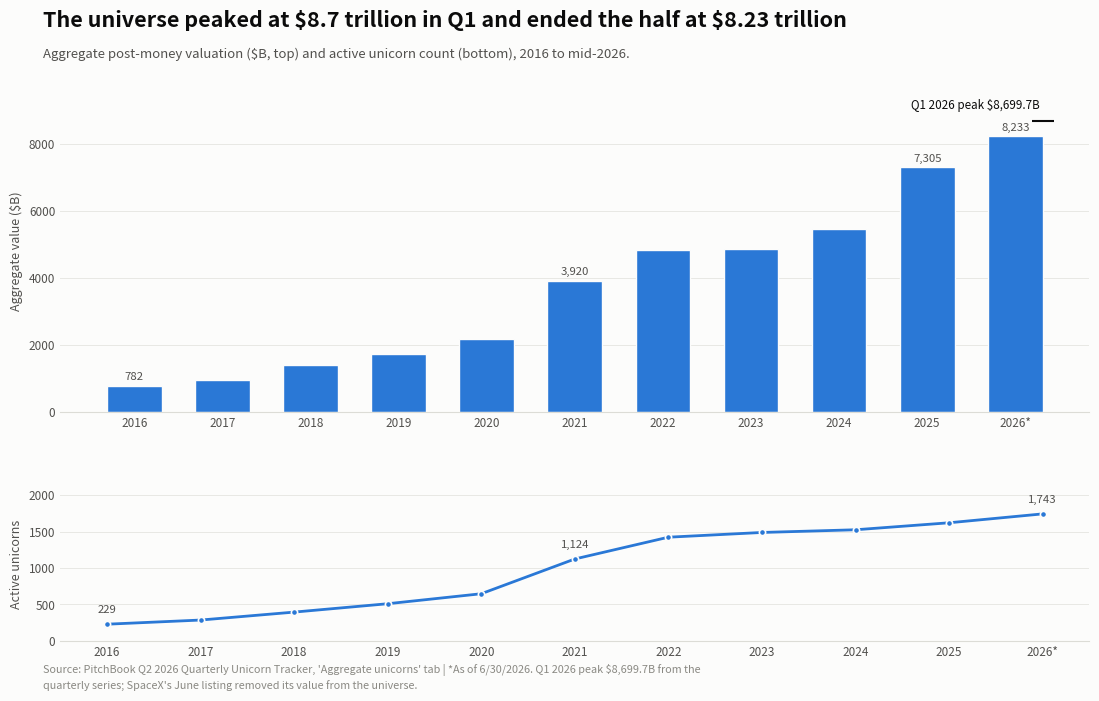
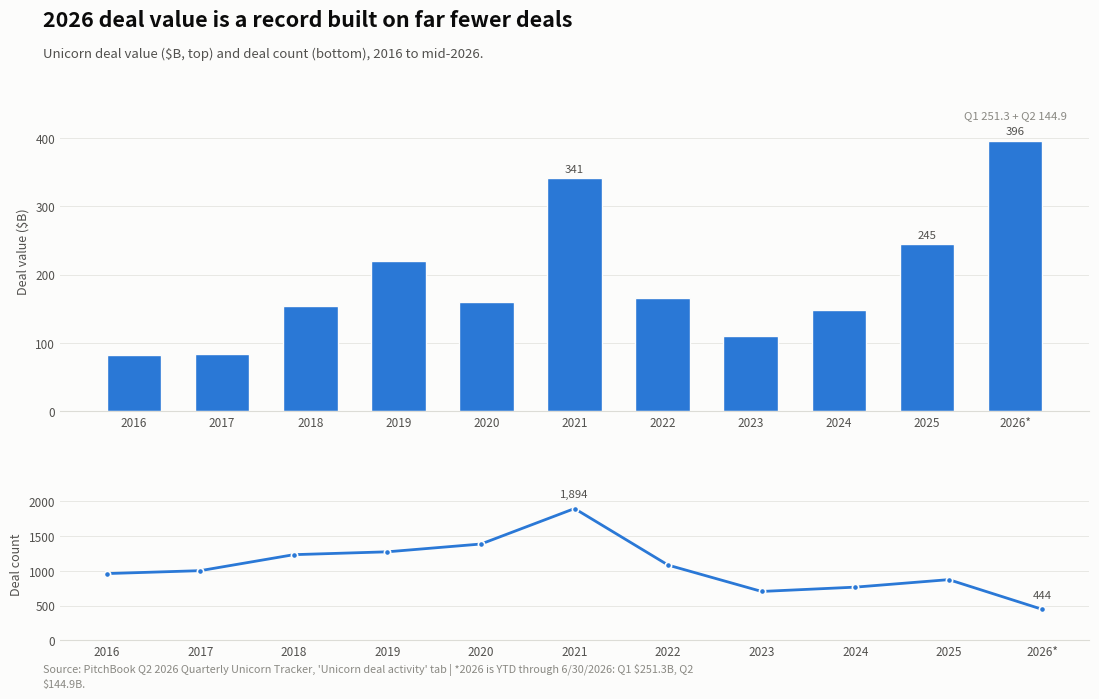
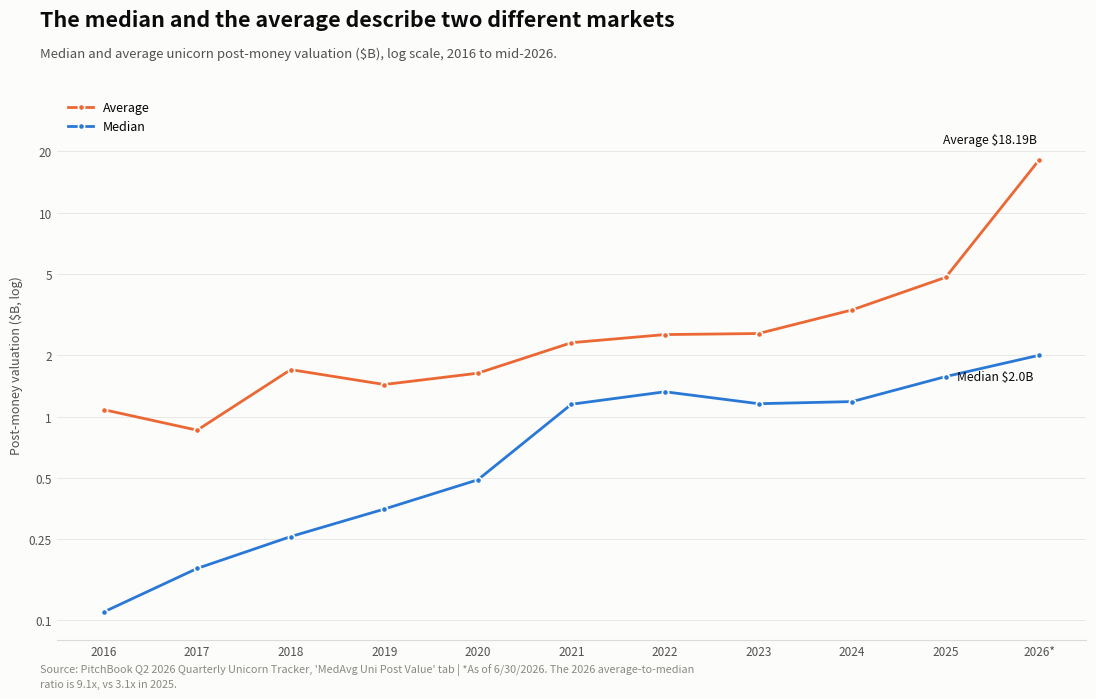
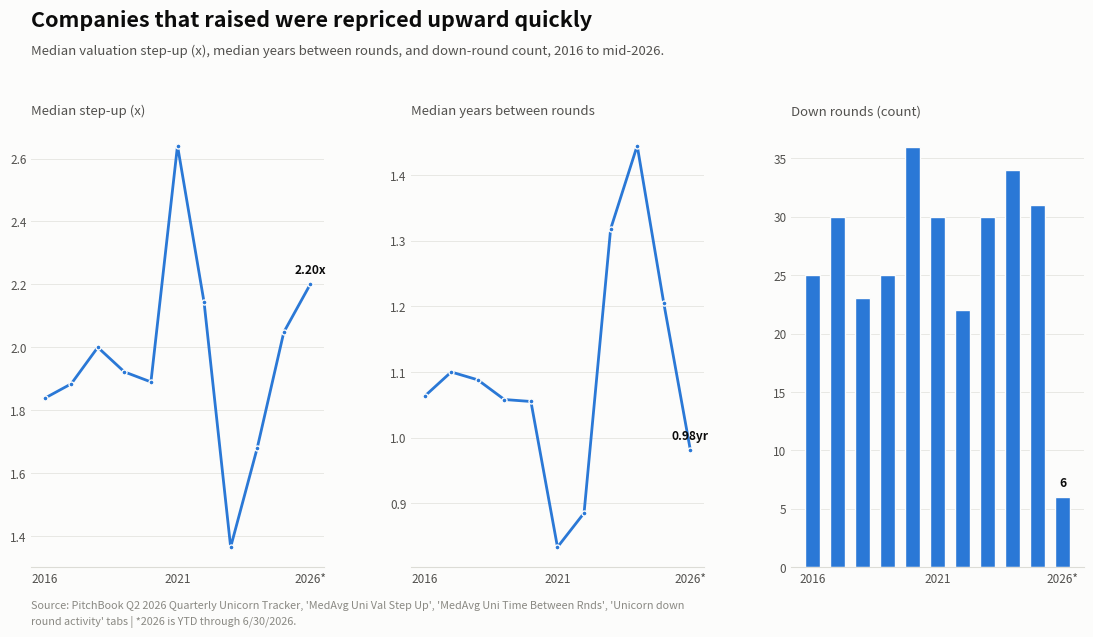
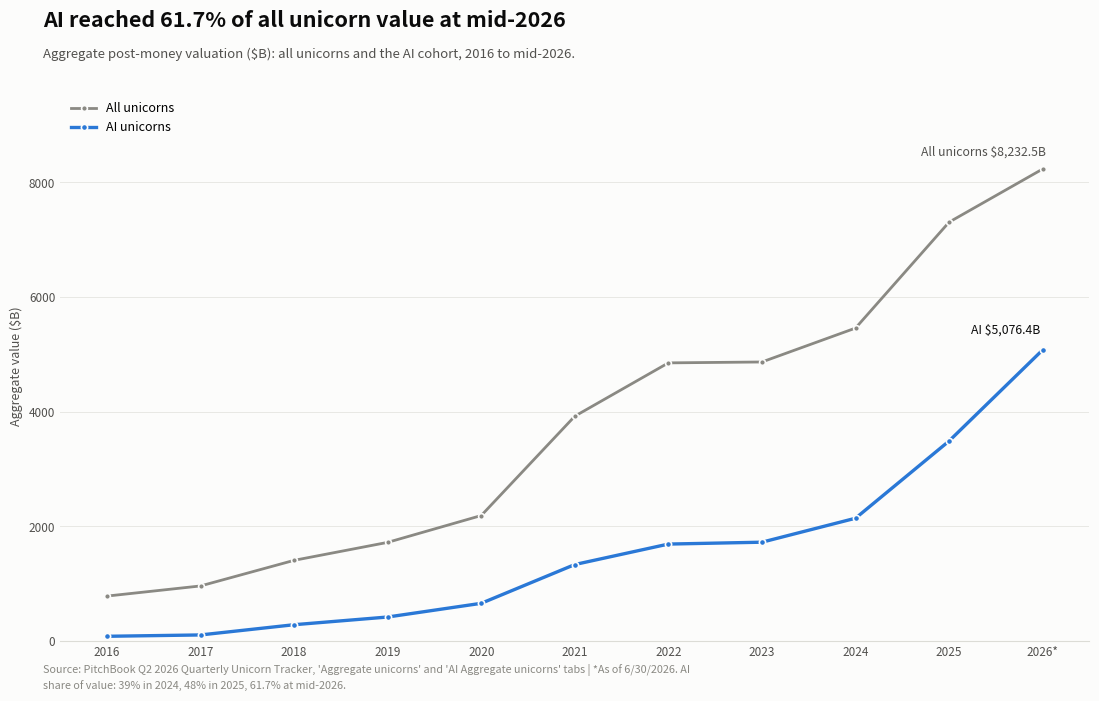
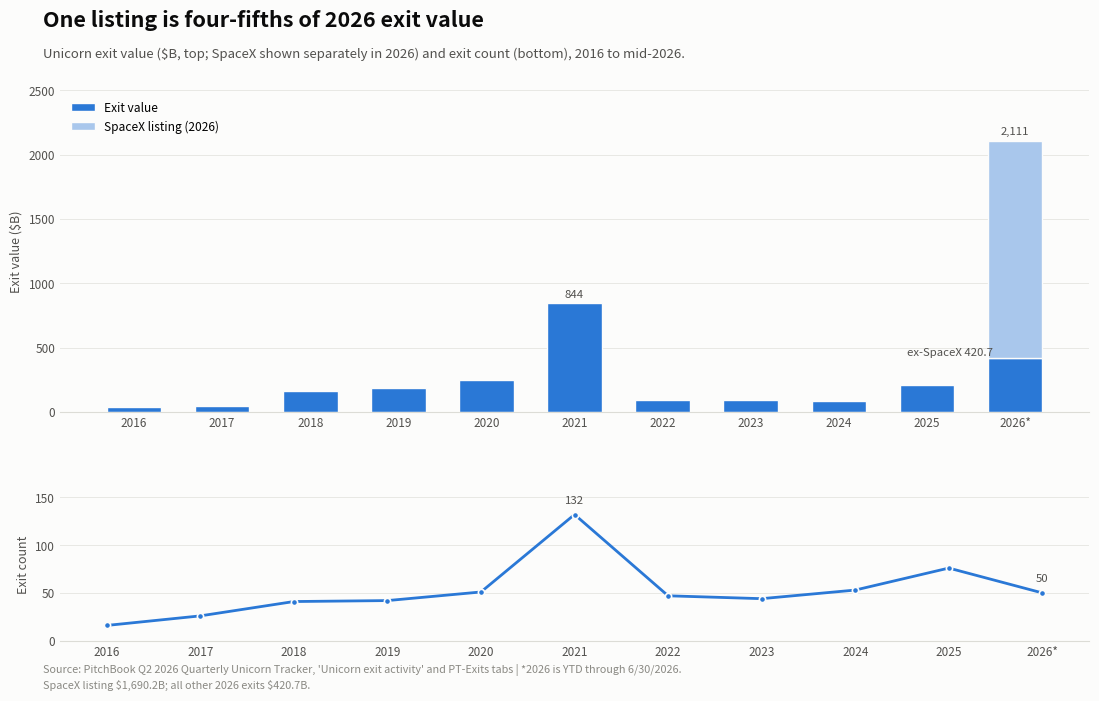
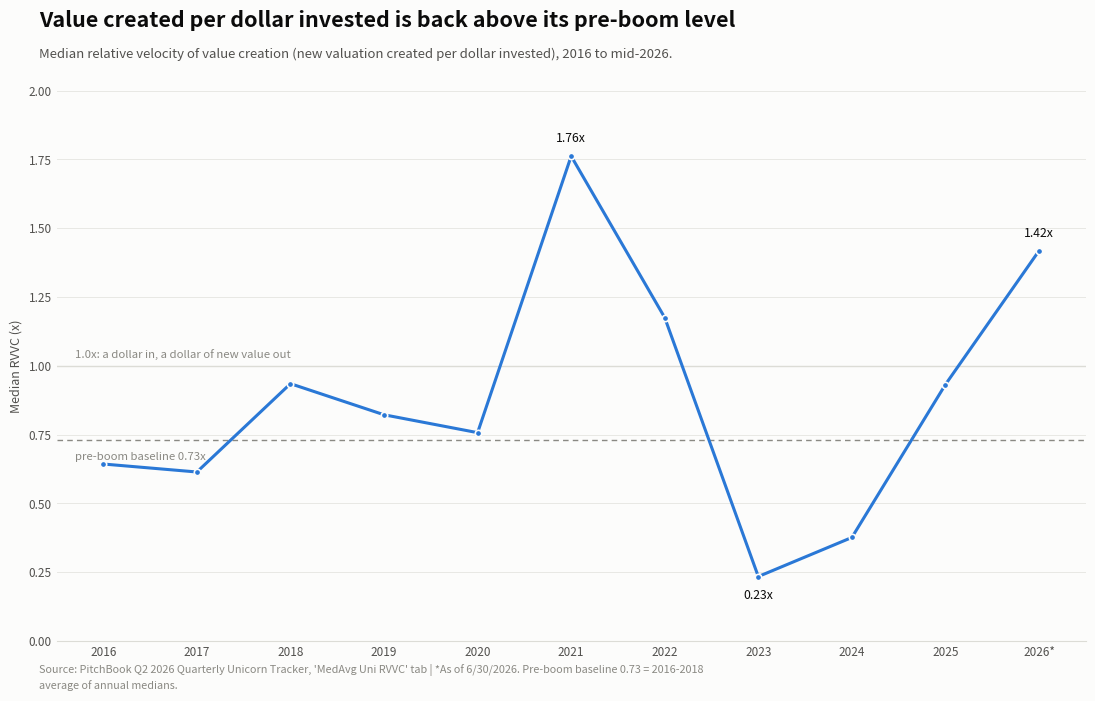
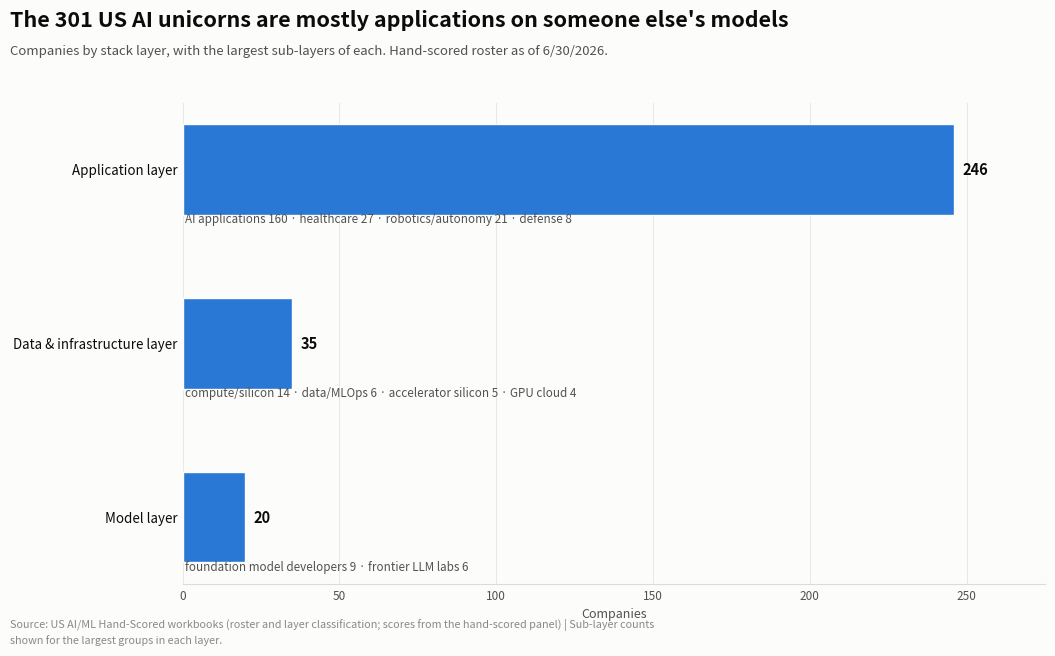

Here is the Python script that generated these plots, in order:
"""Q2 2026 tracker exhibits rebuilt from the workbook tab charts.

Sources: Final__Q2_2026__Quarterly_Unicorn_Tracker_HR_Version.xlsx (annual tab
blocks, rows 7-10 of each named tab) and US_AI_ML_HandScored_1.xlsx Sheet1
(layer/sub-layer counts). The Excel originals are dual-axis bar+line combos;
these use paired single-axis panels instead.
"""
import matplotlib
matplotlib.use("Agg")
matplotlib.rcParams["text.parse_math"] = False
import matplotlib.pyplot as plt
from matplotlib.lines import Line2D
from matplotlib.patches import Patch

BLUE = "#2a78d6"; ORANGE = "#eb6834"
INK = "#0b0b0b"; SEC = "#52514e"; MUT = "#8a8983"; SURF = "#fcfcfb"; GRID = "#e8e8e4"

YEARS = list(range(2016, 2027))
AGG_VAL = [781.821, 958.646, 1405.379, 1718.922, 2187.046, 3920.26, 4850.36, 4865.999, 5457.269, 7305.428, 8232.506]
AGG_CNT = [229, 286, 395, 510, 647, 1124, 1423, 1488, 1525, 1621, 1743]
DEAL_VAL = [82.439, 83.799, 153.98, 220.347, 159.588, 340.924, 166.09, 109.583, 148.786, 244.995, 396.137]
DEAL_CNT = [959, 1001, 1231, 1272, 1384, 1894, 1081, 702, 764, 872, 444]
MED_POST = [0.11, 0.18, 0.258, 0.352, 0.49, 1.15, 1.324, 1.157, 1.185, 1.572, 2.0]
AVG_POST = [1.082, 0.858, 1.7, 1.437, 1.633, 2.305, 2.526, 2.556, 3.338, 4.821, 18.187]
STEP_MED = [1.838, 1.884, 2.0, 1.922, 1.89, 2.641, 2.143, 1.365, 1.68, 2.048, 2.201]
TBR_MED = [1.063, 1.1, 1.088, 1.058, 1.055, 0.833, 0.885, 1.318, 1.445, 1.205, 0.981]
DOWN_CNT = [25, 30, 23, 25, 36, 30, 22, 30, 34, 31, 6]
AI_VAL = [80.205, 103.659, 282.19, 416.555, 655.611, 1332.192, 1689.124, 1721.835, 2139.921, 3487.226, 5076.421]
EXIT_VAL = [34.6097, 49.0064, 165.9027, 188.0418, 245.8645, 843.7833, 90.03, 92.9404, 85.4175, 205.5424, 2110.8992]
EXIT_CNT = [16, 26, 41, 42, 51, 132, 47, 44, 53, 76, 50]
SPACEX_EXIT = 1690.2418
RVVC_MED = [0.643, 0.614, 0.935, 0.822, 0.757, 1.762, 1.175, 0.234, 0.376, 0.932, 1.418]

XLBL = [str(y) for y in YEARS[:-1]] + ["2026*"]

def style_ax(ax, ygrid=True):
    ax.set_facecolor(SURF)
    for s in ("top", "right", "left"):
        ax.spines[s].set_visible(False)
    ax.spines["bottom"].set_color("#dcdcd6")
    if ygrid:
        ax.grid(axis="y", color=GRID, lw=0.7)
    ax.set_axisbelow(True)
    ax.tick_params(colors=SEC, labelsize=8.5, length=0)

def header(fig, title, sub, src):
    fig.patch.set_facecolor(SURF)
    fig.text(0.06, 0.955, title, fontsize=15.5, fontweight="bold", color=INK, ha="left")
    fig.text(0.06, 0.912, sub, fontsize=9.5, color=SEC, ha="left")
    if len(src) > 130 and "\n" not in src:
        cut = src.rfind(" ", 0, 130)
        src = src[:cut] + "\n" + src[cut + 1:]
    fig.text(0.06, 0.058 if "\n" in src else 0.022, src, fontsize=7.8, color=MUT,
             ha="left", va="top" if "\n" in src else "baseline", linespacing=1.5)

def bar_labels(ax, xs, vals, fmt, sel=None, dy=3):
    for i, (x, v) in enumerate(zip(xs, vals)):
        if sel is None or i in sel:
            ax.annotate(fmt(v), (x, v), textcoords="offset points", xytext=(0, dy),
                        ha="center", va="bottom", fontsize=8.2, color=SEC)

# 1. Aggregate universe (landing) ------------------------------------------
fig, (a1, a2) = plt.subplots(2, 1, figsize=(11.5, 7.1), dpi=200,
                             gridspec_kw=dict(height_ratios=[2.1, 1], hspace=0.32))
header(fig,
       "The universe peaked at $8.7 trillion in Q1 and ended the half at $8.23 trillion",
       "Aggregate post-money valuation ($B, top) and active unicorn count (bottom), 2016 to mid-2026.",
       "Source: PitchBook Q2 2026 Quarterly Unicorn Tracker, 'Aggregate unicorns' tab | *As of 6/30/2026. Q1 2026 peak $8,699.7B from the quarterly series; SpaceX's June listing removed its value from the universe.")
style_ax(a1)
a1.bar(YEARS, AGG_VAL, width=0.62, color=BLUE, edgecolor=SURF, linewidth=1)
bar_labels(a1, YEARS, AGG_VAL, lambda v: f"{v:,.0f}", sel={0, 5, 9, 10})
a1.scatter([2026.31], [8699.7], marker="_", s=260, color=INK, zorder=6)
a1.annotate("Q1 2026 peak $8,699.7B", (2026.31, 8699.7), textcoords="offset points",
            xytext=(-2, 9), ha="right", fontsize=8.4, color=INK)
a1.set_xticks(YEARS); a1.set_xticklabels(XLBL)
a1.set_ylabel("Aggregate value ($B)", fontsize=9, color=SEC)
a1.set_ylim(0, 9600)
style_ax(a2)
a2.plot(YEARS, AGG_CNT, color=BLUE, lw=2, marker="o", ms=4.5, markerfacecolor=BLUE,
        markeredgecolor=SURF, markeredgewidth=1.2)
for i in (0, 5, 10):
    a2.annotate(f"{AGG_CNT[i]:,}", (YEARS[i], AGG_CNT[i]), textcoords="offset points",
                xytext=(0, 8), ha="center", fontsize=8.2, color=SEC)
a2.set_xticks(YEARS); a2.set_xticklabels(XLBL)
a2.set_ylabel("Active unicorns", fontsize=9, color=SEC)
a2.set_ylim(0, 2100)
fig.subplots_adjust(left=0.075, right=0.97, top=0.865, bottom=0.09)
fig.savefig("q2_2026_aggregate_universe.png", facecolor=SURF)
plt.close(fig)

# 2. Deal activity ----------------------------------------------------------
fig, (a1, a2) = plt.subplots(2, 1, figsize=(11.5, 7.1), dpi=200,
                             gridspec_kw=dict(height_ratios=[2.1, 1], hspace=0.32))
header(fig,
       "2026 deal value is a record built on far fewer deals",
       "Unicorn deal value ($B, top) and deal count (bottom), 2016 to mid-2026.",
       "Source: PitchBook Q2 2026 Quarterly Unicorn Tracker, 'Unicorn deal activity' tab | *2026 is YTD through 6/30/2026: Q1 $251.3B, Q2 $144.9B.")
style_ax(a1)
a1.bar(YEARS, DEAL_VAL, width=0.62, color=BLUE, edgecolor=SURF, linewidth=1)
bar_labels(a1, YEARS, DEAL_VAL, lambda v: f"{v:,.0f}", sel={5, 9, 10})
a1.annotate("Q1 251.3 + Q2 144.9", (2026, 396.137), textcoords="offset points",
            xytext=(0, 16), ha="center", fontsize=8.2, color=MUT)
a1.set_xticks(YEARS); a1.set_xticklabels(XLBL)
a1.set_ylabel("Deal value ($B)", fontsize=9, color=SEC)
a1.set_ylim(0, 470)
style_ax(a2)
a2.plot(YEARS, DEAL_CNT, color=BLUE, lw=2, marker="o", ms=4.5, markerfacecolor=BLUE,
        markeredgecolor=SURF, markeredgewidth=1.2)
for i in (5, 10):
    a2.annotate(f"{DEAL_CNT[i]:,}", (YEARS[i], DEAL_CNT[i]), textcoords="offset points",
                xytext=(0, 8), ha="center", fontsize=8.2, color=SEC)
a2.set_xticks(YEARS); a2.set_xticklabels(XLBL)
a2.set_ylabel("Deal count", fontsize=9, color=SEC)
a2.set_ylim(0, 2200)
fig.subplots_adjust(left=0.075, right=0.97, top=0.865, bottom=0.09)
fig.savefig("q2_2026_deal_activity.png", facecolor=SURF)
plt.close(fig)

# 3. Median vs average post value ------------------------------------------
fig, ax = plt.subplots(figsize=(11.5, 7.1), dpi=200)
header(fig,
       "The median and the average describe two different markets",
       "Median and average unicorn post-money valuation ($B), log scale, 2016 to mid-2026.",
       "Source: PitchBook Q2 2026 Quarterly Unicorn Tracker, 'MedAvg Uni Post Value' tab | *As of 6/30/2026. The 2026 average-to-median ratio is 9.1x, vs 3.1x in 2025.")
style_ax(ax)
ax.set_yscale("log")
from matplotlib.ticker import FixedLocator, NullFormatter, FuncFormatter
yt = [0.1, 0.25, 0.5, 1, 2, 5, 10, 20]
ax.yaxis.set_major_locator(FixedLocator(yt))
ax.yaxis.set_major_formatter(FuncFormatter(lambda v, p: f"{v:g}"))
ax.yaxis.set_minor_locator(FixedLocator([]))
ax.yaxis.set_minor_formatter(NullFormatter())
ax.plot(YEARS, AVG_POST, color=ORANGE, lw=2, marker="o", ms=4.5,
        markerfacecolor=ORANGE, markeredgecolor=SURF, markeredgewidth=1.2, label="Average")
ax.plot(YEARS, MED_POST, color=BLUE, lw=2, marker="o", ms=4.5,
        markerfacecolor=BLUE, markeredgecolor=SURF, markeredgewidth=1.2, label="Median")
ax.annotate("Average $18.19B", (2026, 18.187), textcoords="offset points", xytext=(-2, 12),
            ha="right", fontsize=8.8, color=INK)
ax.annotate("Median $2.0B", (2026, 2.0), textcoords="offset points", xytext=(-4, -18),
            ha="right", fontsize=8.8, color=INK)
ax.set_xticks(YEARS); ax.set_xticklabels(XLBL)
ax.set_ylabel("Post-money valuation ($B, log)", fontsize=9, color=SEC)
ax.set_ylim(0.08, 40)
ax.legend(loc="upper left", frameon=False, fontsize=9)
fig.subplots_adjust(left=0.075, right=0.97, top=0.865, bottom=0.09)
fig.savefig("q2_2026_median_average.png", facecolor=SURF)
plt.close(fig)

# 4. Repricing: step-up, interval, down rounds ------------------------------
fig, axes = plt.subplots(1, 3, figsize=(11.5, 6.4), dpi=200)
fig.subplots_adjust(left=0.06, right=0.975, top=0.80, bottom=0.11, wspace=0.3)
header(fig,
       "Companies that raised were repriced upward quickly",
       "Median valuation step-up (x), median years between rounds, and down-round count, 2016 to mid-2026.",
       "Source: PitchBook Q2 2026 Quarterly Unicorn Tracker, 'MedAvg Uni Val Step Up', 'MedAvg Uni Time Between Rnds', 'Unicorn down round activity' tabs | *2026 is YTD through 6/30/2026.")
panels = [("Median step-up (x)", STEP_MED, "line", "2.20x"),
          ("Median years between rounds", TBR_MED, "line", "0.98yr"),
          ("Down rounds (count)", DOWN_CNT, "bar", "6")]
for ax, (t, series, kind, endlab) in zip(axes, panels):
    style_ax(ax)
    ax.set_title(t, fontsize=9.5, color=SEC, loc="left", pad=8)
    if kind == "line":
        ax.plot(YEARS, series, color=BLUE, lw=2, marker="o", ms=3.6,
                markerfacecolor=BLUE, markeredgecolor=SURF, markeredgewidth=1)
    else:
        ax.bar(YEARS, series, width=0.62, color=BLUE, edgecolor=SURF, linewidth=1)
    ax.annotate(endlab, (2026, series[-1]), textcoords="offset points",
                xytext=(0, 8), ha="center", fontsize=8.6, color=INK, fontweight="bold")
    ax.set_xticks([2016, 2021, 2026]); ax.set_xticklabels(["2016", "2021", "2026*"])
fig.savefig("q2_2026_repricing.png", facecolor=SURF)
plt.close(fig)

# 5. AI vs universe aggregate ----------------------------------------------
fig, ax = plt.subplots(figsize=(11.5, 7.1), dpi=200)
header(fig,
       "AI reached 61.7% of all unicorn value at mid-2026",
       "Aggregate post-money valuation ($B): all unicorns and the AI cohort, 2016 to mid-2026.",
       "Source: PitchBook Q2 2026 Quarterly Unicorn Tracker, 'Aggregate unicorns' and 'AI Aggregate unicorns' tabs | *As of 6/30/2026. AI share of value: 39% in 2024, 48% in 2025, 61.7% at mid-2026.")
style_ax(ax)
ax.plot(YEARS, AGG_VAL, color=MUT, lw=2, marker="o", ms=4.2,
        markerfacecolor=MUT, markeredgecolor=SURF, markeredgewidth=1.2, label="All unicorns")
ax.plot(YEARS, AI_VAL, color=BLUE, lw=2.4, marker="o", ms=4.5,
        markerfacecolor=BLUE, markeredgecolor=SURF, markeredgewidth=1.2, label="AI unicorns")
ax.annotate("All unicorns $8,232.5B", (2026, 8232.5), textcoords="offset points",
            xytext=(2, 10), ha="right", fontsize=8.8, color=SEC)
ax.annotate("AI $5,076.4B", (2026, 5076.4), textcoords="offset points",
            xytext=(-2, 12), ha="right", fontsize=8.8, color=INK)
ax.set_xticks(YEARS); ax.set_xticklabels(XLBL)
ax.set_ylabel("Aggregate value ($B)", fontsize=9, color=SEC)
ax.set_ylim(0, 9600)
ax.legend(loc="upper left", frameon=False, fontsize=9)
fig.subplots_adjust(left=0.075, right=0.97, top=0.865, bottom=0.09)
fig.savefig("q2_2026_ai_aggregate.png", facecolor=SURF)
plt.close(fig)

# 6. Exit activity ----------------------------------------------------------
fig, (a1, a2) = plt.subplots(2, 1, figsize=(11.5, 7.1), dpi=200,
                             gridspec_kw=dict(height_ratios=[2.1, 1], hspace=0.32))
header(fig,
       "One listing is four-fifths of 2026 exit value",
       "Unicorn exit value ($B, top; SpaceX shown separately in 2026) and exit count (bottom), 2016 to mid-2026.",
       "Source: PitchBook Q2 2026 Quarterly Unicorn Tracker, 'Unicorn exit activity' and PT-Exits tabs | *2026 is YTD through 6/30/2026. SpaceX listing $1,690.2B; all other 2026 exits $420.7B.")
style_ax(a1)
ex_other = EXIT_VAL[:-1] + [EXIT_VAL[-1] - SPACEX_EXIT]
a1.bar(YEARS, ex_other, width=0.62, color=BLUE, edgecolor=SURF, linewidth=1, label="Exit value")
a1.bar([2026], [SPACEX_EXIT], width=0.62, bottom=[ex_other[-1]], color="#a9c7ec",
       edgecolor=SURF, linewidth=1, label="SpaceX listing (2026)")
bar_labels(a1, YEARS, EXIT_VAL, lambda v: f"{v:,.0f}", sel={5, 10})
a1.annotate("ex-SpaceX 420.7", (2026, ex_other[-1]), textcoords="offset points",
            xytext=(-16, 4), ha="right", va="center", fontsize=8.2, color=SEC)
a1.set_xticks(YEARS); a1.set_xticklabels(XLBL)
a1.set_ylabel("Exit value ($B)", fontsize=9, color=SEC)
a1.set_ylim(0, 2500)
a1.legend(loc="upper left", frameon=False, fontsize=8.6)
style_ax(a2)
a2.plot(YEARS, EXIT_CNT, color=BLUE, lw=2, marker="o", ms=4.5, markerfacecolor=BLUE,
        markeredgecolor=SURF, markeredgewidth=1.2)
for i in (5, 10):
    a2.annotate(f"{EXIT_CNT[i]}", (YEARS[i], EXIT_CNT[i]), textcoords="offset points",
                xytext=(0, 8), ha="center", fontsize=8.2, color=SEC)
a2.set_xticks(YEARS); a2.set_xticklabels(XLBL)
a2.set_ylabel("Exit count", fontsize=9, color=SEC)
a2.set_ylim(0, 160)
fig.subplots_adjust(left=0.075, right=0.97, top=0.865, bottom=0.09)
fig.savefig("q2_2026_exit_activity.png", facecolor=SURF)
plt.close(fig)

# 7. RVVC -------------------------------------------------------------------
fig, ax = plt.subplots(figsize=(11.5, 7.1), dpi=200)
header(fig,
       "Value created per dollar invested is back above its pre-boom level",
       "Median relative velocity of value creation (new valuation created per dollar invested), 2016 to mid-2026.",
       "Source: PitchBook Q2 2026 Quarterly Unicorn Tracker, 'MedAvg Uni RVVC' tab | *As of 6/30/2026. Pre-boom baseline 0.73 = 2016-2018 average of annual medians.")
style_ax(ax)
ax.axhline(1.0, color="#dcdcd6", lw=1)
ax.text(2015.7, 1.03, "1.0x: a dollar in, a dollar of new value out", fontsize=8.2, color=MUT)
ax.axhline(0.7306, color=MUT, lw=1, ls=(0, (4, 3)))
ax.text(2015.7, 0.66, "pre-boom baseline 0.73x", fontsize=8.2, color=MUT)
ax.plot(YEARS, RVVC_MED, color=BLUE, lw=2.2, marker="o", ms=4.6,
        markerfacecolor=BLUE, markeredgecolor=SURF, markeredgewidth=1.2)
for i, lab in [(5, "1.76x"), (7, "0.23x"), (10, "1.42x")]:
    dy = 10 if i != 7 else -16
    ax.annotate(lab, (YEARS[i], RVVC_MED[i]), textcoords="offset points",
                xytext=(0, dy), ha="center", fontsize=8.8, color=INK)
ax.set_xticks(YEARS); ax.set_xticklabels(XLBL)
ax.set_ylabel("Median RVVC (x)", fontsize=9, color=SEC)
ax.set_ylim(0, 2.0)
fig.subplots_adjust(left=0.075, right=0.97, top=0.865, bottom=0.09)
fig.savefig("q2_2026_rvvc.png", facecolor=SURF)
plt.close(fig)

# 8. 301 US AI unicorns by layer -------------------------------------------
fig, ax = plt.subplots(figsize=(11.5, 6.6), dpi=200)
header(fig,
       "The 301 US AI unicorns are mostly applications on someone else's models",
       "Companies by stack layer, with the largest sub-layers of each. Hand-scored roster as of 6/30/2026.",
       "Source: US AI/ML Hand-Scored workbooks (roster and layer classification; scores from the hand-scored panel) | Sub-layer counts shown for the largest groups in each layer.")
style_ax(ax)
ax.grid(axis="x", color=GRID, lw=0.7)
ax.grid(axis="y", visible=False)
layers = [("Application layer", 246, "AI applications 160 · healthcare 27 · robotics/autonomy 21 · defense 8"),
          ("Data & infrastructure layer", 35, "compute/silicon 14 · data/MLOps 6 · accelerator silicon 5 · GPU cloud 4"),
          ("Model layer", 20, "foundation model developers 9 · frontier LLM labs 6")]
ys = [0, 1, 2][::-1]
for (name, cnt, subs), y in zip(layers, ys):
    ax.barh(y, cnt, height=0.52, color=BLUE, edgecolor=SURF, linewidth=1)
    ax.annotate(f"{cnt}", (cnt, y), textcoords="offset points", xytext=(6, 0),
                ha="left", va="center", fontsize=10.5, color=INK, fontweight="bold")
    ax.annotate(subs, (0, y), textcoords="offset points", xytext=(2, -36),
                ha="left", va="center", fontsize=8.4, color=SEC)
ax.set_yticks(ys)
ax.set_yticklabels([l[0] for l in layers], fontsize=9.6, color=INK)
ax.set_xlim(0, 275)
ax.set_xlabel("Companies", fontsize=9, color=SEC)
fig.subplots_adjust(left=0.21, right=0.96, top=0.84, bottom=0.11)
fig.savefig("q2_2026_ai_stack_301.png", facecolor=SURF)
plt.close(fig)

print("done")
